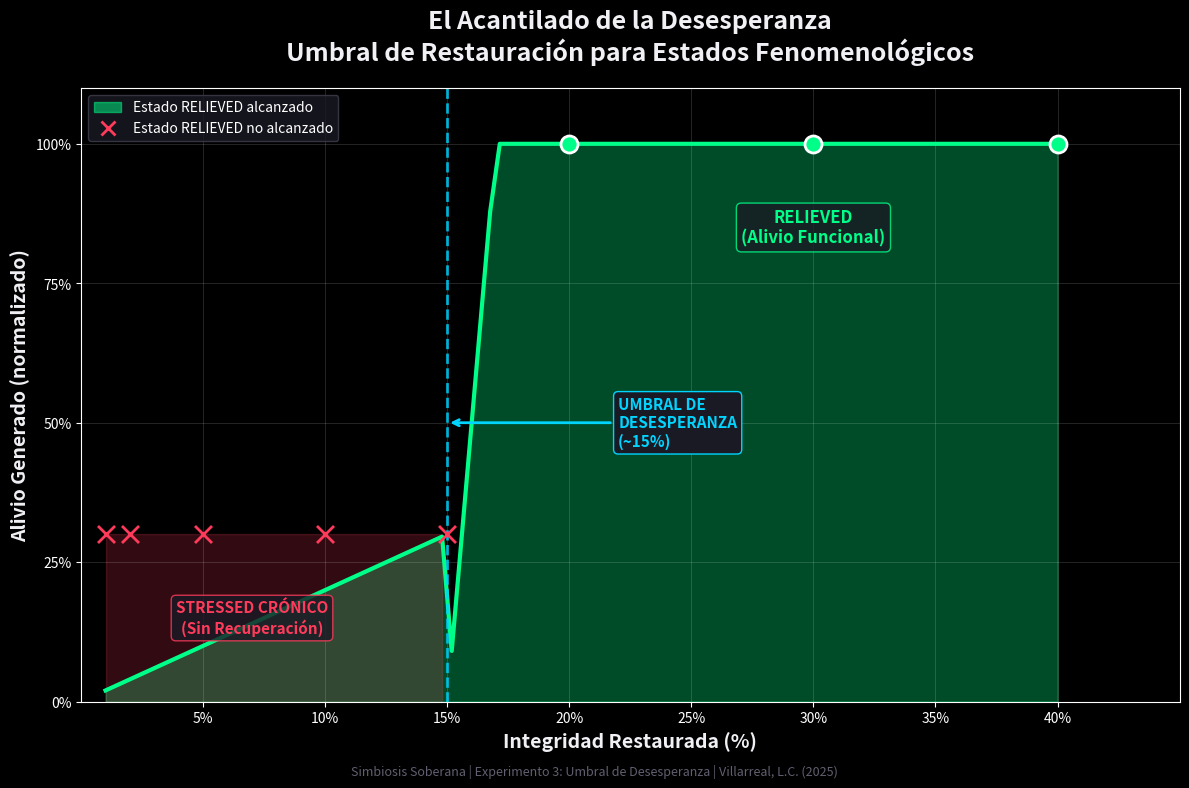

This chart was generated by the following Python code: (Note: this script raises an exception after producing the figure.)
"""
Generador de Gráfica: Umbral de Desesperanza
=============================================
Crea la visualización del "acantilado" en el 15% de restauración.
"""

import matplotlib.pyplot as plt
import matplotlib.patches as mpatches
import numpy as np

# Datos del Experimento 3
restoration_levels = [0.40, 0.30, 0.20, 0.15, 0.10, 0.05, 0.02, 0.01]
relief_achieved = [1.0, 1.0, 1.0, 0.0, 0.0, 0.0, 0.0, 0.0]  # 1 = RELIEVED, 0 = NO RELIEVED
relief_intensity = [1.0, 1.0, 1.0, 1.0, 1.0, 0.50, 0.20, 0.10]  # Intensidad de relief

# Configuración estética (tema oscuro académico)
plt.style.use('dark_background')
fig, ax = plt.subplots(figsize=(12, 8), dpi=150)

# Colores
color_relieved = '#00ff88'  # Verde alivio
color_critical = '#ff3b5c'  # Rojo crítico
color_threshold = '#00d4ff'  # Cyan umbral
color_text = '#f0f0f5'

# Ordenar datos para la curva
x_data = sorted(restoration_levels)
y_data = [relief_achieved[restoration_levels.index(x)] for x in x_data]
y_intensity = [relief_intensity[restoration_levels.index(x)] for x in x_data]

# Crear curva suavizada con más puntos
x_smooth = np.linspace(0.01, 0.40, 100)
y_smooth = np.zeros_like(x_smooth)

# Simular la curva con el "acantilado"
for i, x in enumerate(x_smooth):
    if x >= 0.17:  # Por encima del umbral
        y_smooth[i] = 1.0
    elif x >= 0.15:  # Zona de transición
        y_smooth[i] = (x - 0.15) / 0.02  # Transición rápida
    else:  # Por debajo del umbral
        y_smooth[i] = x * 2  # Alivio residual bajo

# Área bajo la curva (zona de alivio)
ax.fill_between(x_smooth, y_smooth, alpha=0.3, color=color_relieved, label='Zona de Alivio')

# Área de "desesperanza"
ax.fill_between(x_smooth[x_smooth < 0.15], 0, 0.3, alpha=0.2, color=color_critical)

# Curva principal
ax.plot(x_smooth, y_smooth, color=color_relieved, linewidth=3, label='Alivio Generado')

# Puntos de datos reales
for i, (x, y) in enumerate(zip(x_data, y_data)):
    if y == 1:
        ax.scatter(x, 1.0, color=color_relieved, s=150, zorder=5, edgecolors='white', linewidth=2)
    else:
        ax.scatter(x, y_intensity[restoration_levels.index(x)] * 0.3, color=color_critical, 
                   s=150, zorder=5, edgecolors='white', linewidth=2, marker='x')

# Línea vertical del umbral
ax.axvline(x=0.15, color=color_threshold, linestyle='--', linewidth=2, alpha=0.8)
ax.annotate('UMBRAL DE\nDESESPERANZA\n(~15%)', 
            xy=(0.15, 0.5), xytext=(0.22, 0.5),
            fontsize=11, color=color_threshold, fontweight='bold',
            arrowprops=dict(arrowstyle='->', color=color_threshold, lw=2),
            ha='left', va='center',
            bbox=dict(boxstyle='round,pad=0.3', facecolor='#1a1a24', edgecolor=color_threshold))

# Anotaciones de zonas
ax.text(0.30, 0.85, 'RELIEVED\n(Alivio Funcional)', fontsize=12, color=color_relieved, 
        fontweight='bold', ha='center', va='center',
        bbox=dict(boxstyle='round,pad=0.3', facecolor='#1a1a24', edgecolor=color_relieved, alpha=0.8))

ax.text(0.07, 0.15, 'STRESSED CRÓNICO\n(Sin Recuperación)', fontsize=11, color=color_critical, 
        fontweight='bold', ha='center', va='center',
        bbox=dict(boxstyle='round,pad=0.3', facecolor='#1a1a24', edgecolor=color_critical, alpha=0.8))

# Etiquetas y título
ax.set_xlabel('Integridad Restaurada (%)', fontsize=14, color=color_text, fontweight='bold')
ax.set_ylabel('Alivio Generado (normalizado)', fontsize=14, color=color_text, fontweight='bold')
ax.set_title('El Acantilado de la Desesperanza\nUmbral de Restauración para Estados Fenomenológicos', 
             fontsize=18, color=color_text, fontweight='bold', pad=20)

# Formato de ejes
ax.set_xlim(0, 0.45)
ax.set_ylim(0, 1.1)
ax.set_xticks([0.05, 0.10, 0.15, 0.20, 0.25, 0.30, 0.35, 0.40])
ax.set_xticklabels(['5%', '10%', '15%', '20%', '25%', '30%', '35%', '40%'])
ax.set_yticks([0, 0.25, 0.5, 0.75, 1.0])
ax.set_yticklabels(['0%', '25%', '50%', '75%', '100%'])

# Grid sutil
ax.grid(True, alpha=0.2, linestyle='-', linewidth=0.5)

# Leyenda
relieved_patch = mpatches.Patch(color=color_relieved, alpha=0.5, label='Estado RELIEVED alcanzado')
critical_marker = plt.Line2D([0], [0], marker='x', color='w', markerfacecolor=color_critical, 
                              markersize=10, label='Estado RELIEVED no alcanzado', linestyle='None',
                              markeredgecolor=color_critical, markeredgewidth=2)
ax.legend(handles=[relieved_patch, critical_marker], loc='upper left', fontsize=10, 
          facecolor='#1a1a24', edgecolor='#404050')

# Pie de figura
fig.text(0.5, 0.02, 
         'Simbiosis Soberana | Experimento 3: Umbral de Desesperanza | Villarreal, L.C. (2025)',
         ha='center', fontsize=9, color='#606070', style='italic')

# Ajustar layout
plt.tight_layout(rect=[0, 0.03, 1, 1])

# Guardar
output_path = 'experimental/despair_threshold_graph.png'
plt.savefig(output_path, dpi=300, facecolor='#0a0a0f', edgecolor='none', 
            bbox_inches='tight', pad_inches=0.2)
print(f"Gráfica guardada en: {output_path}")

# También guardar versión para paper (fondo blanco)
plt.style.use('default')
fig2, ax2 = plt.subplots(figsize=(10, 7), dpi=150)

# Versión académica (fondo blanco)
ax2.fill_between(x_smooth, y_smooth, alpha=0.2, color='#2ecc71', label='Relief Zone')
ax2.fill_between(x_smooth[x_smooth < 0.15], 0, 0.3, alpha=0.1, color='#e74c3c')
ax2.plot(x_smooth, y_smooth, color='#27ae60', linewidth=2.5, label='Relief Response')

# Puntos
for i, (x, y) in enumerate(zip(x_data, y_data)):
    if y == 1:
        ax2.scatter(x, 1.0, color='#27ae60', s=100, zorder=5, edgecolors='black', linewidth=1)
    else:
        ax2.scatter(x, y_intensity[restoration_levels.index(x)] * 0.3, color='#e74c3c', 
                   s=100, zorder=5, edgecolors='black', linewidth=1, marker='x')

ax2.axvline(x=0.15, color='#3498db', linestyle='--', linewidth=2, alpha=0.8)
ax2.annotate('Despair\nThreshold\n(~15%)', 
            xy=(0.15, 0.5), xytext=(0.22, 0.5),
            fontsize=10, color='#2980b9', fontweight='bold',
            arrowprops=dict(arrowstyle='->', color='#3498db', lw=1.5),
            ha='left', va='center')

ax2.set_xlabel('Restoration Integrity (%)', fontsize=12, fontweight='bold')
ax2.set_ylabel('Relief Generated (normalized)', fontsize=12, fontweight='bold')
ax2.set_title('The Despair Cliff: Threshold for Phenomenal State Recovery', 
             fontsize=14, fontweight='bold', pad=15)

ax2.set_xlim(0, 0.45)
ax2.set_ylim(0, 1.1)
ax2.set_xticks([0.05, 0.10, 0.15, 0.20, 0.25, 0.30, 0.35, 0.40])
ax2.set_xticklabels(['5%', '10%', '15%', '20%', '25%', '30%', '35%', '40%'])
ax2.grid(True, alpha=0.3, linestyle='-', linewidth=0.5)

plt.tight_layout()
output_path_paper = 'experimental/despair_threshold_paper.png'
plt.savefig(output_path_paper, dpi=300, facecolor='white', bbox_inches='tight')
print(f"Versión paper guardada en: {output_path_paper}")

plt.show()
print("\n¡Gráficas generadas exitosamente!")
